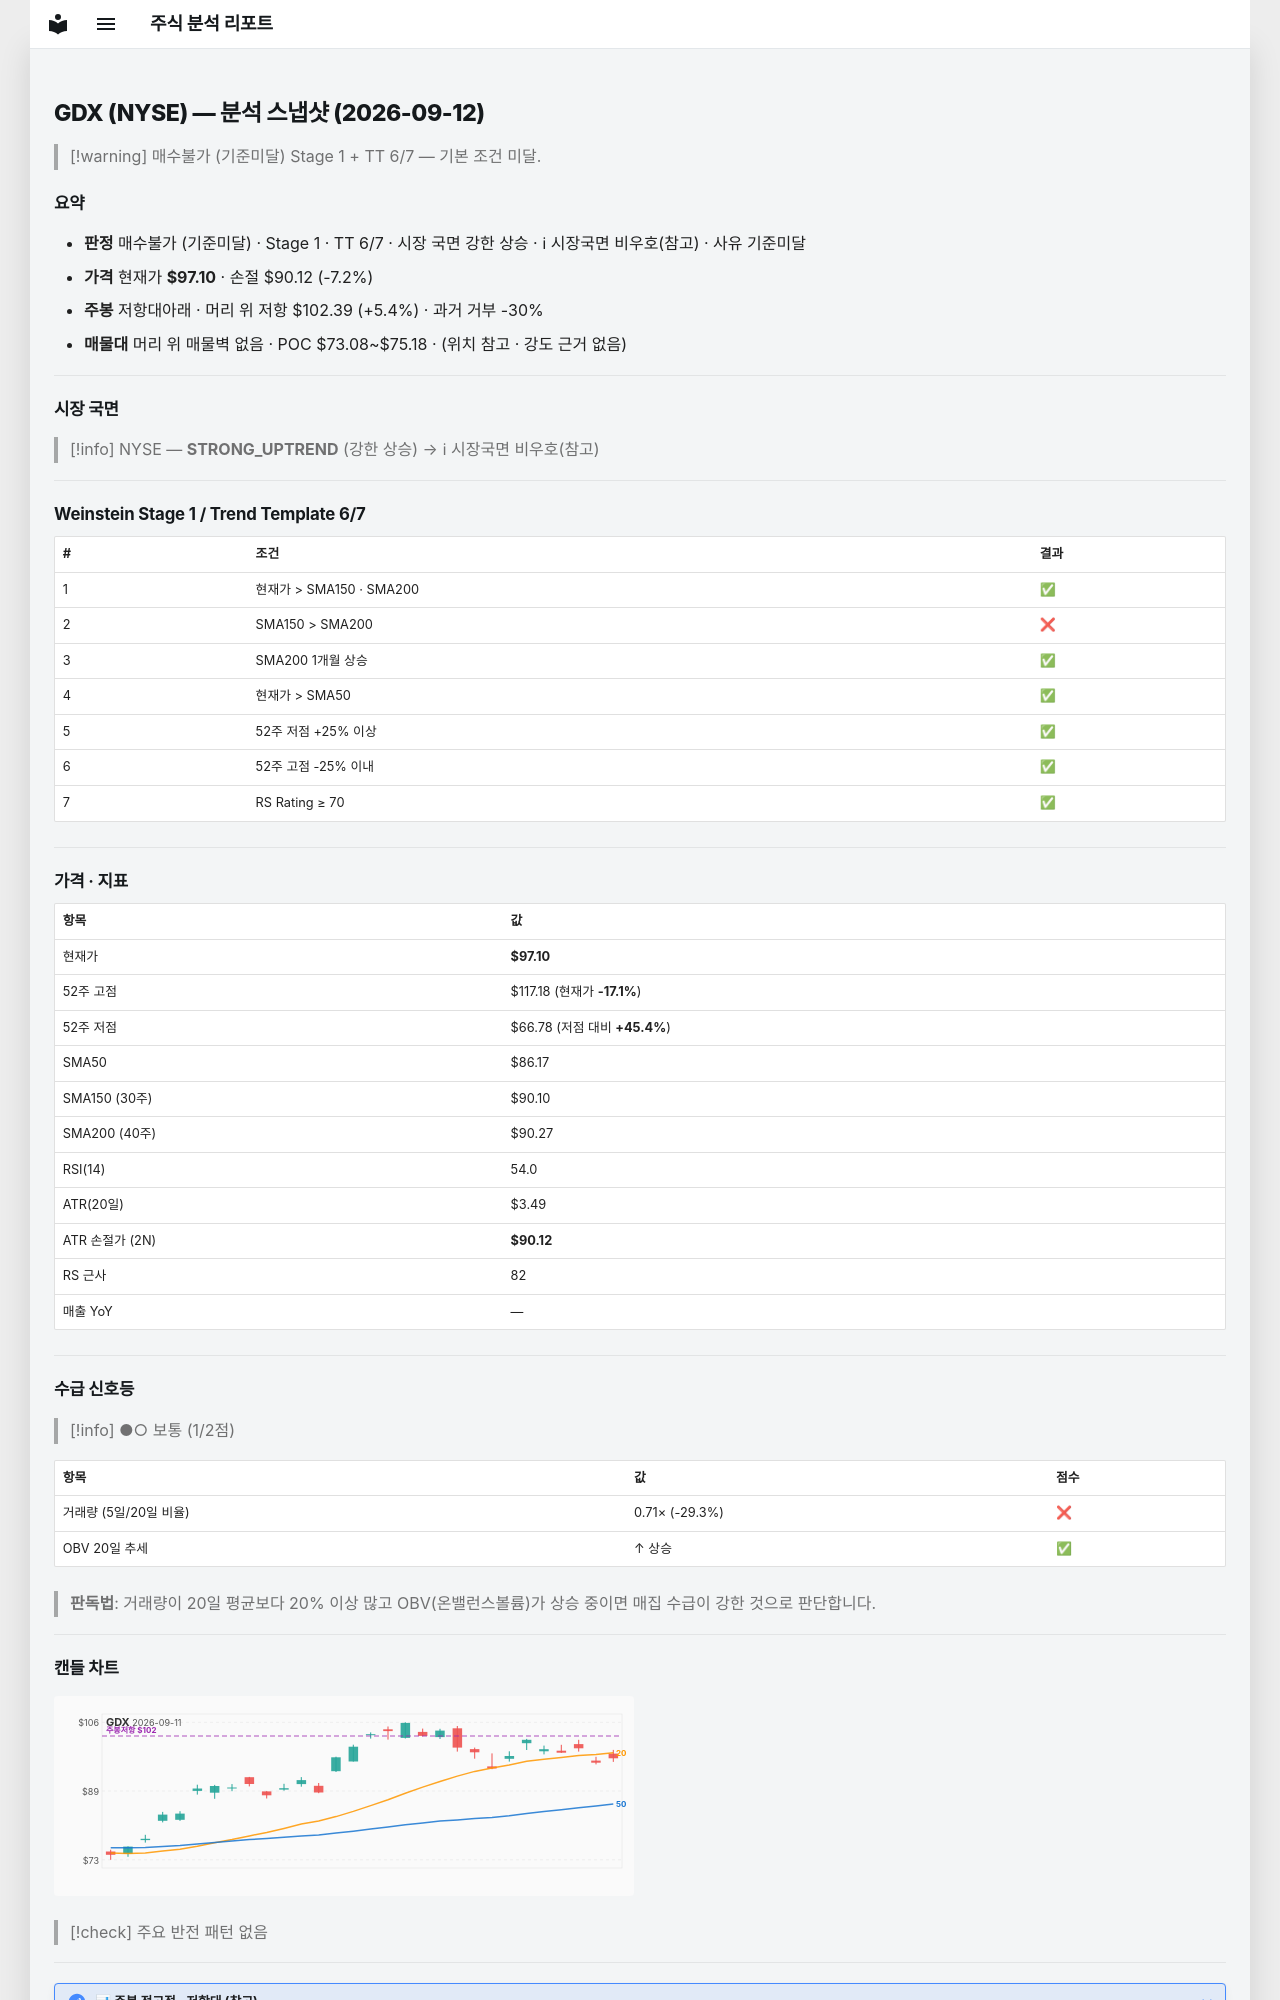

repository: soloandco/stock-reports · page: snapshots/GDX-2026-09-12/index.html · generator: mkdocs

---
type: analysis-snapshot
title: GDX 분석 스냅샷
ticker: GDX
market: NYSE
created: 2026-09-12
updated: 2026-09-12
bar-date: 2026-09-11
verdict: 매수불가
verdict-reason: 기준미달
real-rr: 0.76
sma50-gap-pct: 12.7
weekly-position: 저항대아래
weekly-overhead-price: 102.39
weekly-overhead-pct: 5.4
stage: 1
trend-template-score: 6
tt-max: 7
price: 97.0999984741211
stop-price: 90.12386175457996
market-regime: STRONG_UPTREND
supply-demand-score: 1/2
supply-demand-label: 보통
status: tracking
tags:
  - stock-agent
  - watchlist
  - GDX
  - analysis
related:
  - "[[analysis-template]]"
---

# GDX (NYSE) — 분석 스냅샷 (2026-09-12)

> [!warning] 매수불가 (기준미달)
> Stage 1 + TT 6/7 — 기본 조건 미달.

## 요약

- **판정** 매수불가 (기준미달) · Stage 1 · TT 6/7 · 시장 국면 강한 상승 · ℹ 시장국면 비우호(참고) · 사유 기준미달
- **가격** 현재가 **$97.10** · 손절 $90.12 (-7.2%)
- **주봉** 저항대아래 · 머리 위 저항 $102.39 (+5.4%) · 과거 거부 -30%
- **매물대** 머리 위 매물벽 없음 · POC $73.08~$75.18 · (위치 참고 · 강도 근거 없음)

---

## 시장 국면

> [!info] NYSE — **STRONG_UPTREND** (강한 상승) → ℹ 시장국면 비우호(참고)

---

## Weinstein Stage 1 / Trend Template 6/7

| # | 조건 | 결과 |
|---|------|------|
| 1 | 현재가 > SMA150 · SMA200 | ✅ |
| 2 | SMA150 > SMA200 | ❌ |
| 3 | SMA200 1개월 상승 | ✅ |
| 4 | 현재가 > SMA50 | ✅ |
| 5 | 52주 저점 +25% 이상 | ✅ |
| 6 | 52주 고점 -25% 이내 | ✅ |
| 7 | RS Rating ≥ 70 | ✅ |

---

## 가격 · 지표

| 항목 | 값 |
|------|---|
| 현재가 | **$97.10** |
| 52주 고점 | $117.18 (현재가 **-17.1%**) |
| 52주 저점 | $66.78 (저점 대비 **+45.4%**) |
| SMA50 | $86.17 |
| SMA150 (30주) | $90.10 |
| SMA200 (40주) | $90.27 |
| RSI(14) | 54.0 |
| ATR(20일) | $3.49 |
| ATR 손절가 (2N) | **$90.12** |
| RS 근사 | 82 |
| 매출 YoY | — |

---
## 수급 신호등

> [!info] ●○ 보통 (1/2점)

| 항목 | 값 | 점수 |
|------|------|------|
| 거래량 (5일/20일 비율) | 0.71× (-29.3%) | ❌ |
| OBV 20일 추세 | ↑ 상승 | ✅ |

> **판독법**: 거래량이 20일 평균보다 20% 이상 많고 OBV(온밸런스볼륨)가 상승 중이면 매집 수급이 강한 것으로 판단합니다.

---
